Run: headless pygame with SDL's dummy video driver; simulated clock (each Clock.tick advances the game by its frame time, no real sleeping); random seed 0; keys injected as events and as key.get_pressed() state; no mouse input.
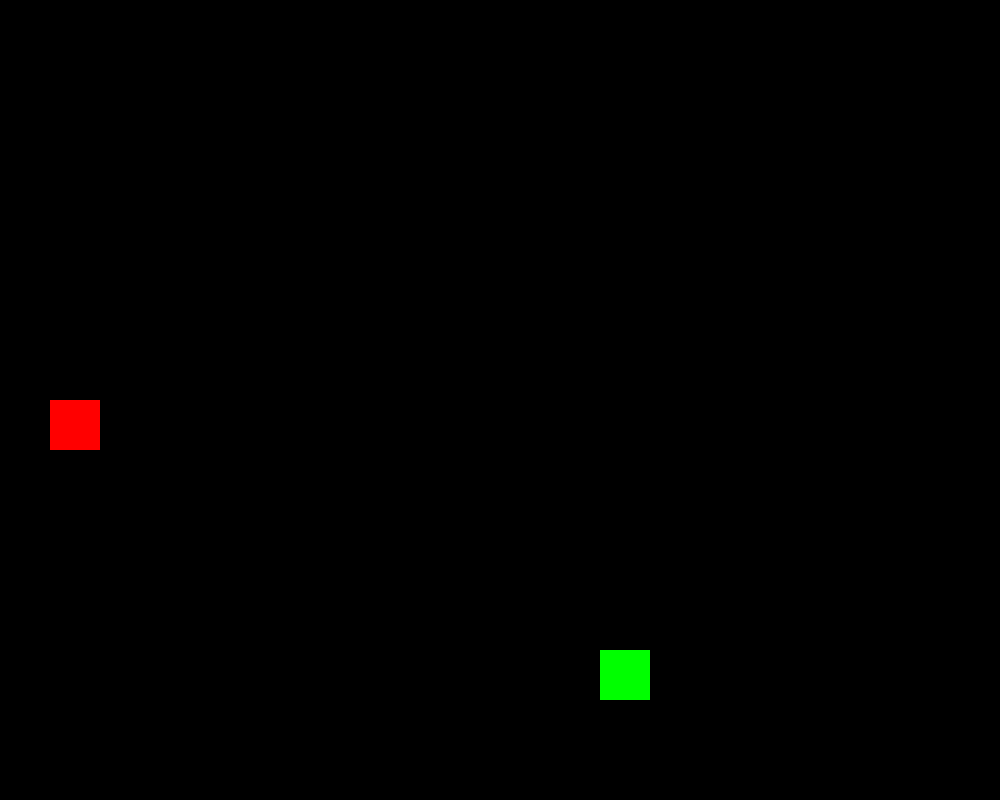
Frame 1 of 1 · flips 1–60 · no input

The pygame program that drew these frames:

import pygame
from random import randrange

WINDOW_WIDTH = 800
SIZE = 50

TIMER = 5 


dx , dy = 0 , 0
x , y = randrange(0 ,WINDOW_WIDTH, SIZE) , randrange(0 ,WINDOW_WIDTH, SIZE)
apple = randrange(0 ,WINDOW_WIDTH, SIZE) , randrange(0 ,WINDOW_WIDTH, SIZE)
dirs = {"W":True, "D":True, "S":True, "A":True }
snake = [(x , y)]
lenght = 1

cut_tail = False

pygame.init()
screen = pygame.display.set_mode((1000, 800))
time = pygame.time.Clock()

while True:
    screen.fill(pygame.Color('black'))
    [(pygame.draw.rect(screen, pygame.Color('green'), (i, j, SIZE, SIZE))) for i, j in snake]
    pygame.draw.rect(screen, pygame.Color('red'), (*apple, SIZE, SIZE))

    pygame.display.flip()
    time.tick(TIMER)

    x += dx * SIZE
    y += dy * SIZE
    next_cell = (x, y)
    
    if dx != 0 or dy != 0:
        snake = [next_cell] + snake 
        if next_cell == apple:
            apple = randrange(0 ,WINDOW_WIDTH, SIZE) , randrange(0 ,WINDOW_WIDTH, SIZE)
        else:
            snake.pop(-1)

    if 0 > x or x > 950 or y < 0 or y > 750:
        exit()
    if len(snake) != len(set(snake)):
        exit()
    for event in pygame.event.get():
        if event.type == pygame.QUIT:
            exit()

    contr = pygame.key.get_pressed()
    if contr [pygame.K_w] and dirs ["W"]:
        dx , dy = 0 , -1
        dirs = {"W":True, "D":True, "S":False, "A":True }
    if contr [pygame.K_s] and dirs ["S"]:
        dx , dy = 0 , 1
        dirs = {"W":False, "D":True, "S":True, "A":True }
    if contr [pygame.K_a] and dirs ["A"]:
        dx , dy = -1 , 0
        dirs = {"W":True, "D":False, "S":True, "A":True }
    if contr [pygame.K_d] and dirs ["D"]:
        dx , dy = 1 , 0
        dirs = {"W":True, "D":True, "S":True, "A":False }
